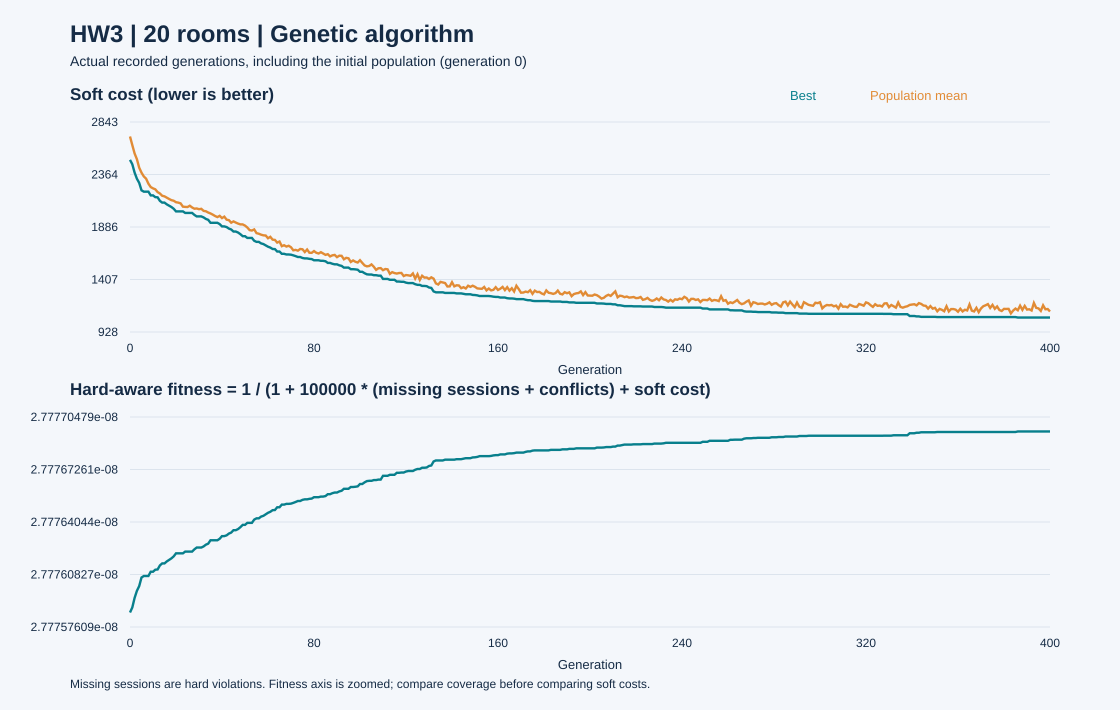

The data file committed next to this chart (first rows):
generation, best_soft_cost, mean_soft_cost, worst_soft_cost, best_fitness, conditional_fitness, unique_individuals
0, 2498, 2711, 2872, 2.777584967087979e-08, 0.0004002, 60
1, 2458, 2633, 2824, 2.7775880530827076e-08, 0.0004067, 60
2, 2382, 2556, 2746, 2.7775939164915833e-08, 0.0004196, 60
3, 2326, 2504, 2714, 2.777598236913964e-08, 0.0004297, 58
4, 2288, 2426, 2620, 2.7776011686368052e-08, 0.0004369, 60
5, 2220, 2381, 2604, 2.7776064148931256e-08, 0.0004502, 60
6, 2208, 2347, 2628, 2.777607340705122e-08, 0.0004527, 60
7, 2208, 2326, 2569, 2.777607340705122e-08, 0.0004527, 60
8, 2208, 2281, 2424, 2.777607340705122e-08, 0.0004527, 60
9, 2174, 2250, 2452, 2.7776099638424623e-08, 0.0004598, 60
10, 2174, 2238, 2446, 2.7776099638424623e-08, 0.0004598, 59
11, 2158, 2229, 2448, 2.7776111982617487e-08, 0.0004632, 59
12, 2156, 2204, 2450, 2.7776113525642366e-08, 0.0004636, 59
13, 2124, 2191, 2376, 2.7776138214063752e-08, 0.0004706, 60
14, 2108, 2170, 2314, 2.7776150558290905e-08, 0.0004742, 60
15, 2108, 2165, 2358, 2.7776150558290905e-08, 0.0004742, 60
16, 2092, 2153, 2354, 2.777616290252903e-08, 0.0004778, 58
17, 2080, 2141, 2318, 2.7776172160714822e-08, 0.0004805, 60
18, 2068, 2131, 2358, 2.7776181418906786e-08, 0.0004833, 60
19, 2052, 2125, 2330, 2.777619376317234e-08, 0.0004871, 60
20, 2028, 2112, 2390, 2.777621227959124e-08, 0.0004929, 59
21, 2028, 2108, 2331, 2.777621227959124e-08, 0.0004929, 60
22, 2028, 2101, 2444, 2.777621227959124e-08, 0.0004929, 59
23, 2028, 2071, 2274, 2.777621227959124e-08, 0.0004929, 59
24, 2014, 2069, 2282, 2.7776223080847004e-08, 0.0004963, 59
25, 2014, 2068, 2290, 2.7776223080847004e-08, 0.0004963, 58
26, 2014, 2080, 2306, 2.7776223080847004e-08, 0.0004963, 60
27, 2014, 2064, 2306, 2.7776223080847004e-08, 0.0004963, 60
28, 1996, 2052, 2240, 2.777623696818818e-08, 0.0005008, 60
29, 1982, 2055, 2434, 2.7776247769463142e-08, 0.0005043, 60
30, 1982, 2048, 2250, 2.7776247769463142e-08, 0.0005043, 60
31, 1982, 2051, 2298, 2.7776247769463142e-08, 0.0005043, 60
32, 1973, 2033, 2242, 2.777625471314434e-08, 0.0005066, 60
33, 1959, 2029, 2342, 2.7776265514433104e-08, 0.0005102, 60
34, 1951, 2018, 2186, 2.7776271686601883e-08, 0.0005123, 60
35, 1924, 2009, 2271, 2.777629251769176e-08, 0.0005195, 60
36, 1924, 1998, 2272, 2.777629251769176e-08, 0.0005195, 59
37, 1924, 1986, 2175, 2.777629251769176e-08, 0.0005195, 60
38, 1924, 1976, 2266, 2.777629251769176e-08, 0.0005195, 60
39, 1912, 1987, 2315, 2.777630177596396e-08, 0.0005227, 60
40, 1891, 1967, 2363, 2.777631797795516e-08, 0.0005285, 60
41, 1891, 1980, 2215, 2.777631797795516e-08, 0.0005285, 60
42, 1885, 1953, 2202, 2.7776322607098974e-08, 0.0005302, 59
43, 1871, 1948, 2345, 2.7776333408440538e-08, 0.0005342, 60
44, 1863, 1925, 2145, 2.7776339580639493e-08, 0.0005365, 60
45, 1844, 1937, 2162, 2.7776354239622997e-08, 0.000542, 60
46, 1844, 1926, 2114, 2.7776354239622997e-08, 0.000542, 59
47, 1835, 1917, 2175, 2.7776361183357427e-08, 0.0005447, 60
48, 1820, 1909, 2315, 2.7776372756255857e-08, 0.0005491, 59
49, 1802, 1909, 2295, 2.7776386643746705e-08, 0.0005546, 60
50, 1802, 1898, 2185, 2.7776386643746705e-08, 0.0005546, 60
51, 1786, 1881, 2141, 2.777639898819467e-08, 0.0005596, 60
52, 1786, 1857, 2099, 2.777639898819467e-08, 0.0005596, 59
53, 1786, 1853, 2114, 2.777639898819467e-08, 0.0005596, 60
54, 1760, 1864, 2292, 2.7776419047946017e-08, 0.0005679, 60
55, 1750, 1830, 2034, 2.777642676324271e-08, 0.0005711, 60
56, 1750, 1824, 2224, 2.777642676324271e-08, 0.0005711, 60
57, 1736, 1815, 2082, 2.7776437564665283e-08, 0.0005757, 59
58, 1730, 1810, 2065, 2.7776442193848958e-08, 0.0005777, 59
59, 1718, 1808, 2072, 2.7776451452220933e-08, 0.0005817, 60
... 341 more rows
